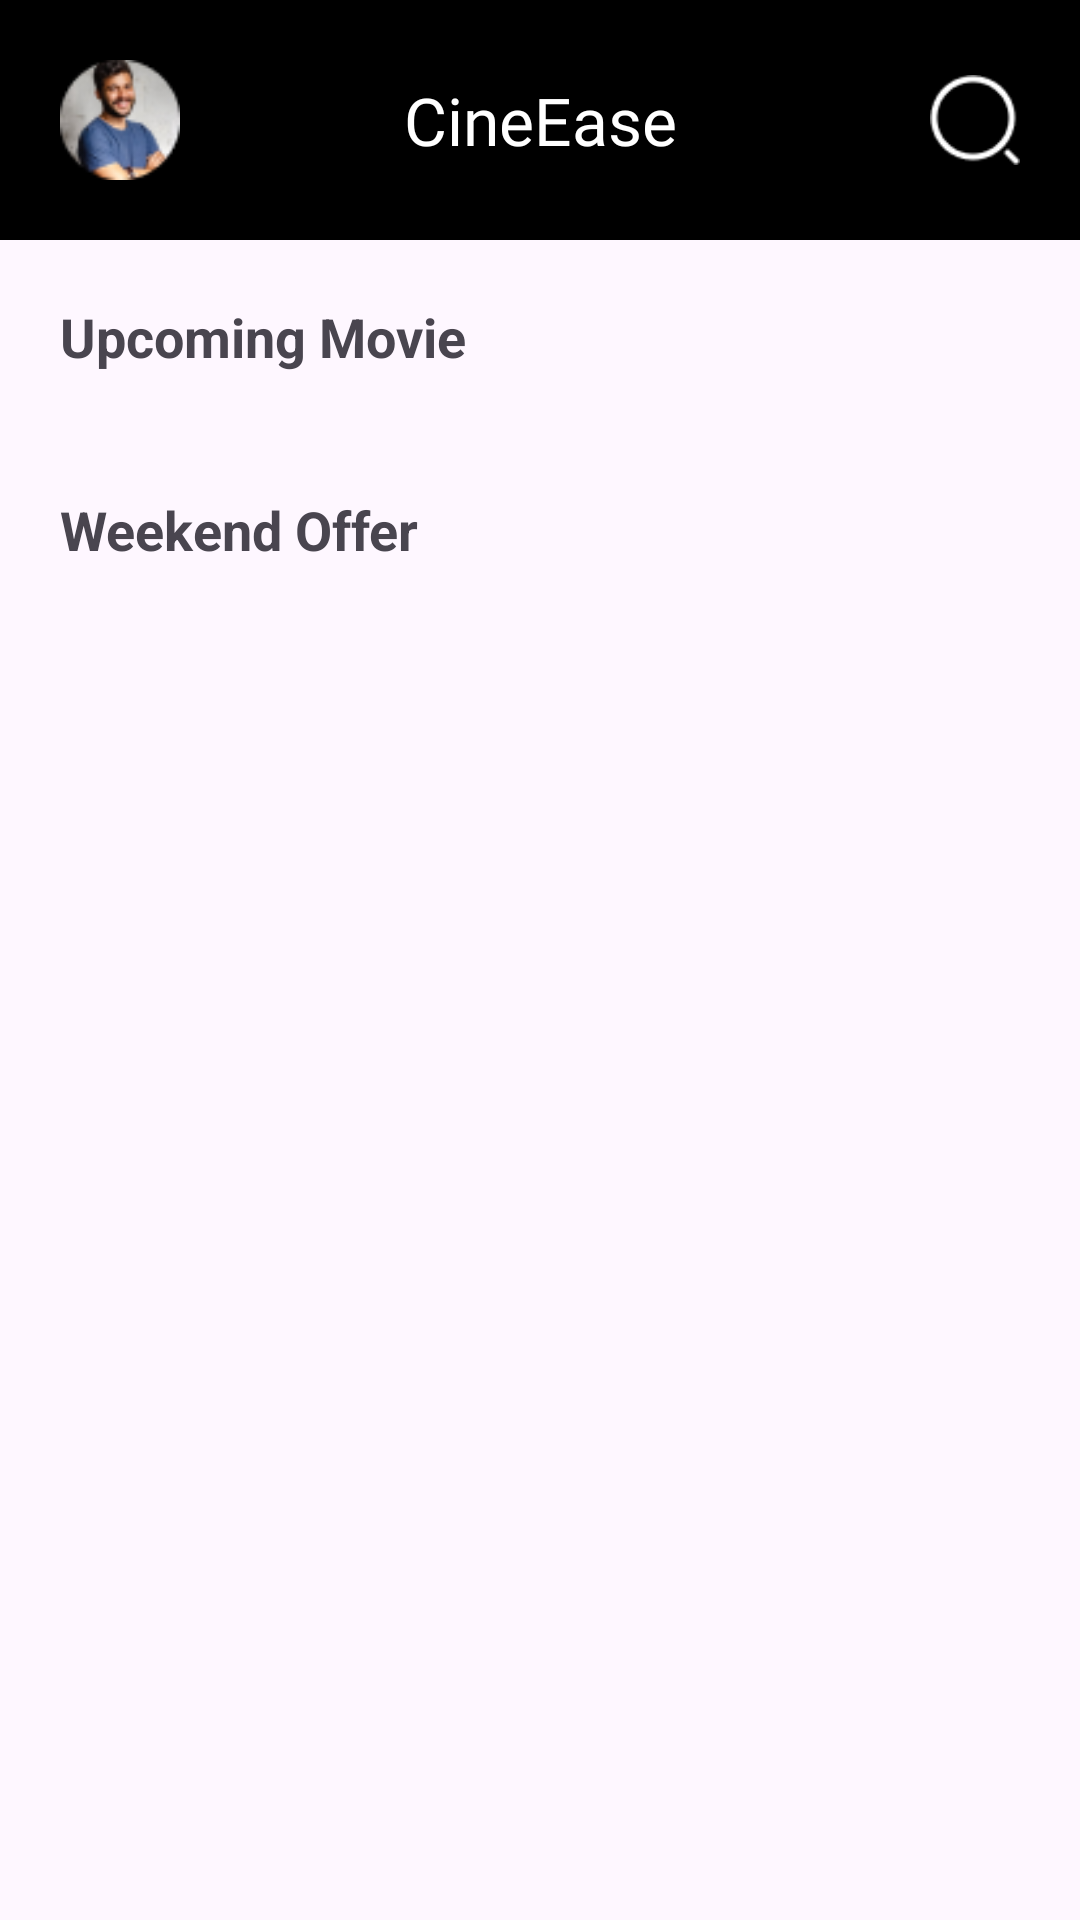

Here is an Android app screen rendered from its layout file. Give the layout XML and the strings, colors and styles it references.
<!-- AndroidManifest.xml: application theme Theme.CineEase -->
<!-- res/layout/fragment_home.xml -->
<?xml version="1.0" encoding="utf-8"?>
<androidx.core.widget.NestedScrollView xmlns:android="http://schemas.android.com/apk/res/android"
    xmlns:tools="http://schemas.android.com/tools"
    xmlns:app="http://schemas.android.com/apk/res-auto"
    android:id="@+id/homeFragment"
    android:layout_width="match_parent"
    android:layout_height="match_parent"
    android:fillViewport="true"
    tools:context=".movie.HomeFragment">

    <androidx.constraintlayout.widget.ConstraintLayout
        android:layout_width="match_parent"
        android:layout_height="match_parent">

        <com.google.android.material.appbar.MaterialToolbar
            android:id="@+id/toolbar"
            android:layout_width="match_parent"
            android:layout_height="80dp"
            app:layout_constraintTop_toTopOf="parent"
            android:background="@color/black"/>

        <TextView
            android:id="@+id/app_name"
            android:layout_width="wrap_content"
            android:layout_height="wrap_content"
            android:text="@string/app_name"
            android:textColor="@color/white"
            android:textSize="22sp"
            android:fontFamily="@font/inter_extrabold"
            app:layout_constraintTop_toTopOf="@id/toolbar"
            app:layout_constraintBottom_toBottomOf="@id/toolbar"
            app:layout_constraintStart_toStartOf="@id/toolbar"
            app:layout_constraintEnd_toEndOf="@id/toolbar"/>

        <ImageView
            android:layout_width="40dp"
            android:layout_height="40dp"
            android:layout_marginStart="20dp"
            app:layout_constraintStart_toStartOf="parent"
            app:layout_constraintTop_toTopOf="@id/toolbar"
            app:layout_constraintBottom_toBottomOf="@id/toolbar"
            android:src="@drawable/ic_profile" />

        <ImageView
            android:layout_width="30dp"
            android:layout_height="30dp"
            android:layout_marginEnd="20dp"
            app:layout_constraintEnd_toEndOf="parent"
            app:layout_constraintTop_toTopOf="@id/toolbar"
            app:layout_constraintBottom_toBottomOf="@id/toolbar"
            android:src="@drawable/ic_search" />

        <TextView
            android:id="@+id/tv_upcoming"
            android:layout_width="wrap_content"
            android:layout_height="wrap_content"
            app:layout_constraintTop_toBottomOf="@id/toolbar"
            app:layout_constraintStart_toStartOf="parent"
            android:layout_margin="20dp"
            android:textSize="18sp"
            android:text="Upcoming Movie"
            android:textStyle="bold"/>

        <androidx.recyclerview.widget.RecyclerView
            android:id="@+id/rv_upcoming"
            android:layout_width="0dp"
            android:layout_height="wrap_content"
            android:layout_marginHorizontal="20dp"
            android:layout_marginTop="20dp"
            app:layout_constraintStart_toStartOf="parent"
            app:layout_constraintEnd_toEndOf="parent"
            app:layout_constraintTop_toBottomOf="@id/tv_upcoming"/>

        <TextView
            android:id="@+id/tv_weekend_offer"
            android:layout_width="wrap_content"
            android:layout_height="wrap_content"
            app:layout_constraintTop_toBottomOf="@id/rv_upcoming"
            app:layout_constraintStart_toStartOf="parent"
            android:layout_margin="20dp"
            android:textSize="18sp"
            android:text="Weekend Offer"
            android:textStyle="bold"/>

        <androidx.recyclerview.widget.RecyclerView
            android:id="@+id/rv_weekend_offer"
            android:layout_width="0dp"
            android:layout_height="wrap_content"
            app:layout_constraintStart_toStartOf="parent"
            app:layout_constraintEnd_toEndOf="parent"
            android:layout_marginHorizontal="20dp"
            android:layout_marginTop="20dp"
            android:paddingBottom="100dp"
            app:layout_constraintTop_toBottomOf="@id/tv_weekend_offer" />

    </androidx.constraintlayout.widget.ConstraintLayout>

</androidx.core.widget.NestedScrollView>
<!-- resources referenced by this layout -->
<resources>
  <color name="black">#FF000000</color>
  <color name="white">#FFFFFFFF</color>
  <!-- drawable ic_profile: png bitmap (drawable, 5522 bytes) -->
  <!-- drawable ic_search: png bitmap (drawable, 735 bytes) -->
  <string name="app_name">CineEase</string>
  <style name="Theme.CineEase" parent="Base.Theme.CineEase" />
  <style name="Base.Theme.CineEase" parent="Theme.Material3.DayNight.NoActionBar">
          
          
      </style>
</resources>
